Run: headless pygame with SDL's dummy video driver; simulated clock (each Clock.tick advances the game by its frame time, no real sleeping); random seed 0; keys injected as events and as key.get_pressed() state; no mouse input.
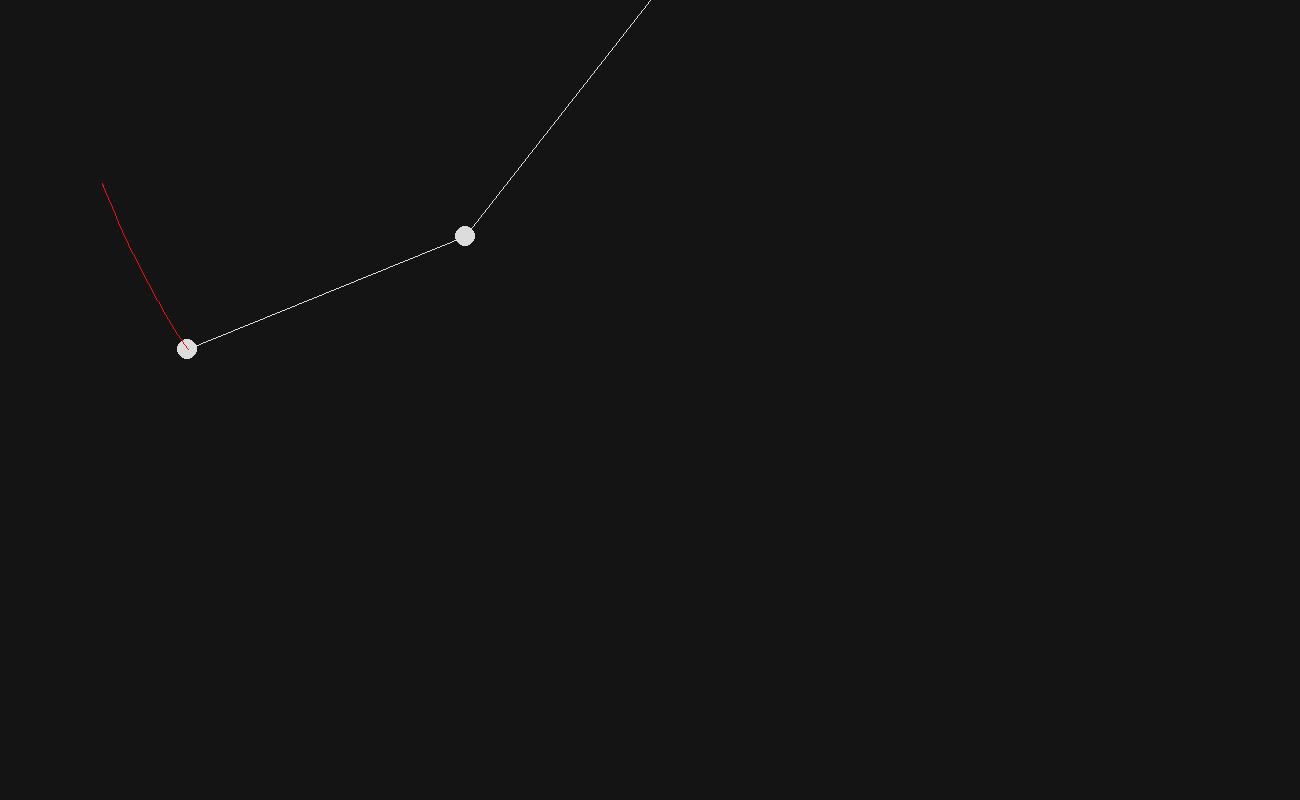
Frame 1 of 4 · flips 1–60 · no input
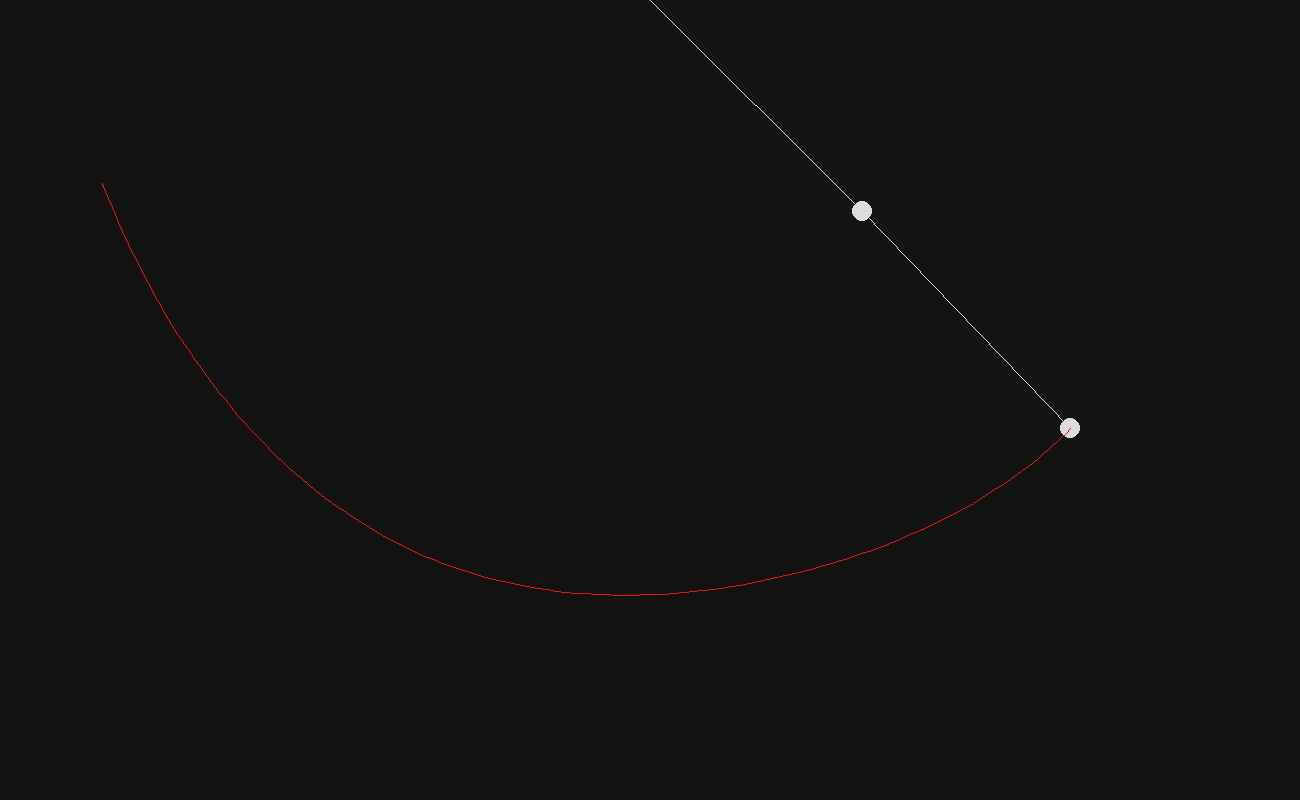
Frame 2 of 4 · flips 61–180 · tapped SPACE, RETURN · held RIGHT (→), D
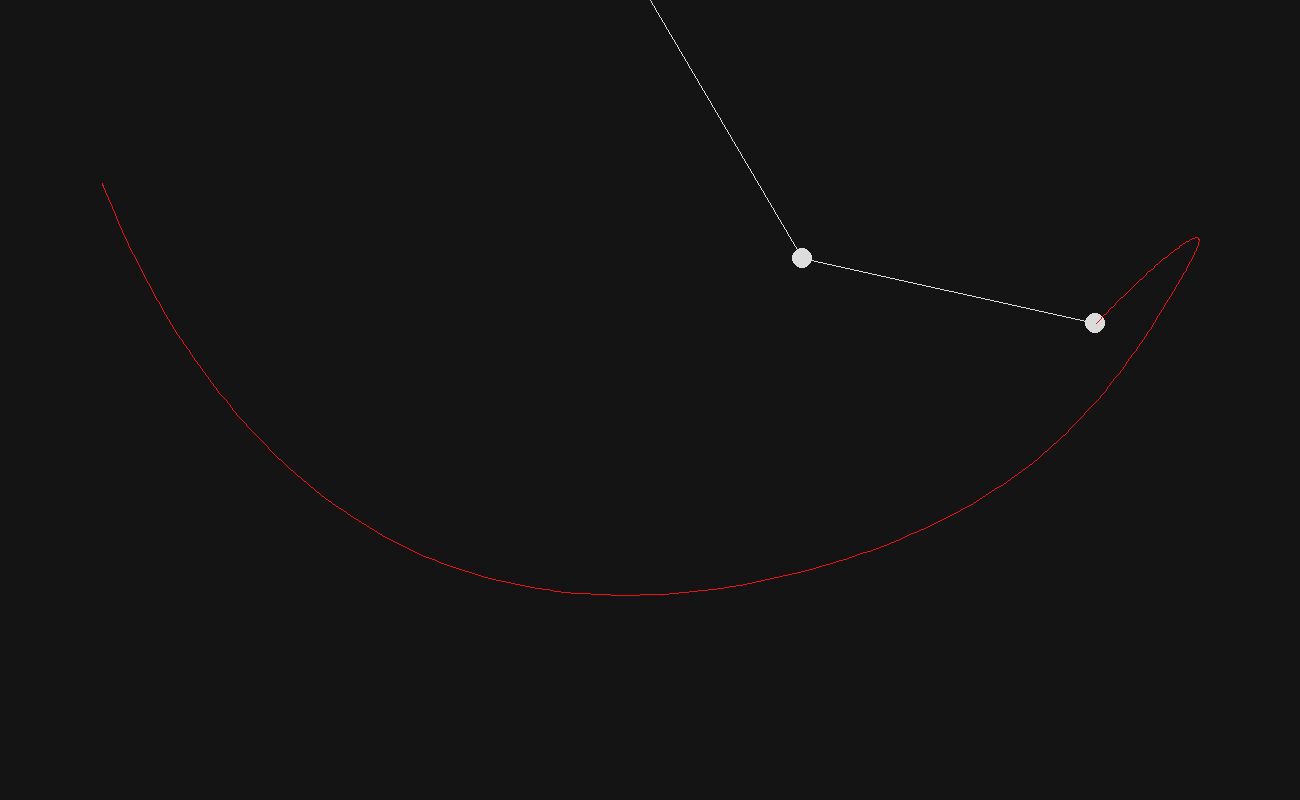
Frame 3 of 4 · flips 181–300 · held DOWN (↓), S
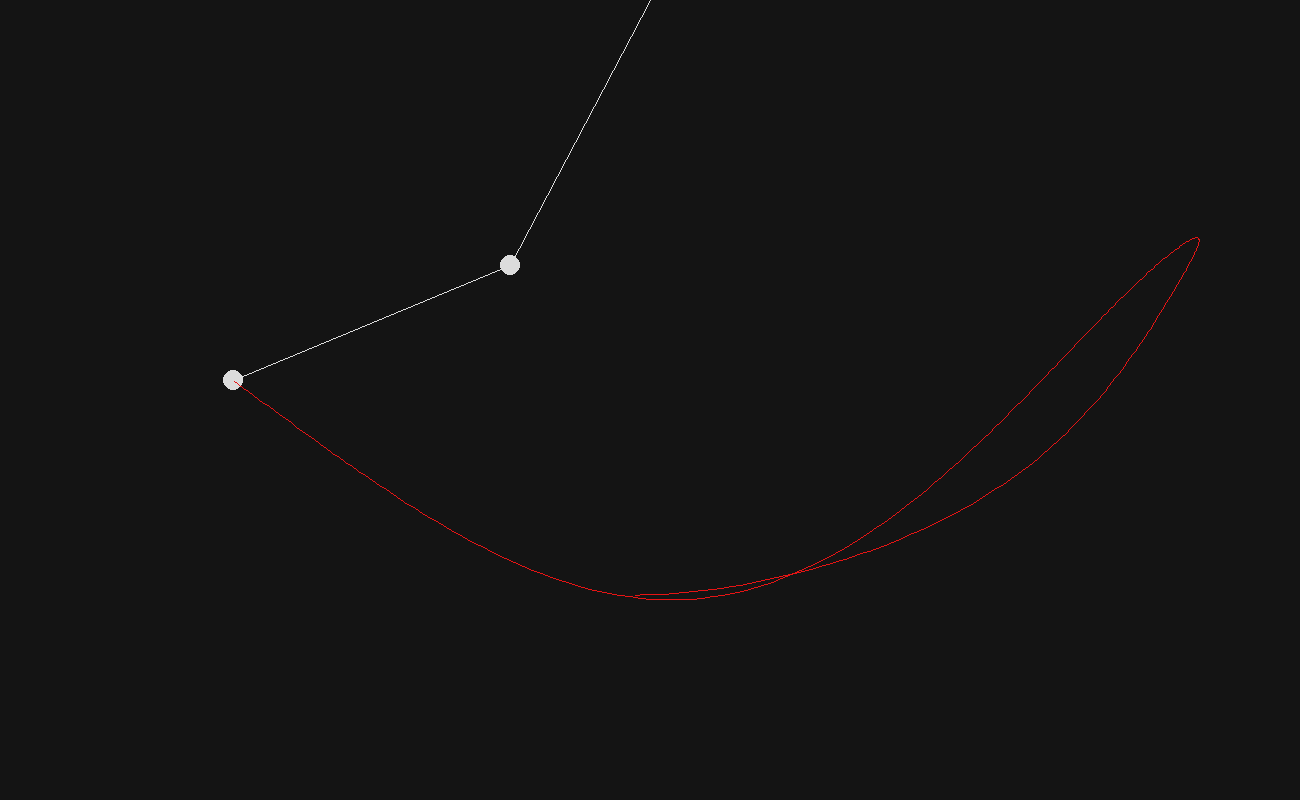
Frame 4 of 4 · flips 301–420 · held LEFT (←), A, UP (↑), W

The pygame program that drew these frames:

# Double Pendulum
# Author: Sam Barba
# Created 22/09/2021

# Press R to reset

from math import pi, sin, cos
import pygame as pg
import random
import sys

R1 = 300
R2 = 300
M1 = 10
M2 = 10
G = 0.1
WIDTH = 1300
HEIGHT = 800
FPS = 120

a1vel = a2vel = 0
positions = []

# ---------------------------------------------------------------------------------------------------- #
# --------------------------------------------  FUNCTIONS  ------------------------------------------- #
# ---------------------------------------------------------------------------------------------------- #

def draw():
	global a1, a2, a1vel, a2vel, positions

	scene.fill((20, 20, 20))

	num1 = -G * (2 * M1 + M2) * sin(a1)
	num2 = -M2 * G * sin(a1 - 2 * a2)
	num3 = -2 * sin(a1 - a2) * M2
	num4 = a2vel * a2vel * R2 + a1vel * a1vel * R1 * cos(a1 - a2)
	den = R1 * (2 * M1 + M2 - M2 * cos(2 * a1 - 2 * a2))
	a1acc = (num1 + num2 + num3 * num4) / den

	num1 = 2 * sin(a1 - a2)
	num2 = a1vel * a1vel * R1 * (M1 + M2)
	num3 = G * (M1 + M2) * cos(a1)
	num4 = a2vel * a2vel * R2 * M2 * cos(a1 - a2)
	den = R2 * (2 * M1 + M2 - M2 * cos(2 * a1 - 2 * a2))
	a2acc = num1 * (num2 + num3 + num4) / den

	x1 = R1 * sin(a1) + WIDTH / 2
	y1 = R1 * cos(a1)

	x2 = x1 + R2 * sin(a2)
	y2 = y1 + R2 * cos(a2)

	positions.append([round(x2), round(y2)])
	positions = positions[-300:]

	pg.draw.line(scene, (220, 220, 220), (WIDTH / 2, 0), (x1, y1))
	pg.draw.line(scene, (220, 220, 220), (x1, y1), (x2, y2))
	pg.draw.circle(scene, (220, 220, 220), (x1, y1), 10)
	pg.draw.circle(scene, (220, 220, 220), (x2, y2), 10)

	if len(positions) > 1:
		for i in range(len(positions) - 1):
			drawLine(scene, *positions[i], *positions[i + 1])

	pg.display.flip()

	a1vel += a1acc
	a2vel += a2acc
	a1 += a1vel
	a2 += a2vel

	# Damping
	a1vel *= 0.9999
	a2vel *= 0.9999

# Bresenham's algorithm
def drawLine(scene, x1, y1, x2, y2):
	dx = abs(x2 - x1)
	dy = -abs(y2 - y1)
	sx = 1 if x1 < x2 else -1
	sy = 1 if y1 < y2 else -1
	err = dx + dy

	while True:
		scene.set_at((x1, y1), (230, 20, 20))

		if x1 == x2 and y1 == y2: return

		e2 = 2 * err
		if e2 >= dy:
			err += dy
			x1 += sx
		if e2 <= dx:
			err += dx
			y1 += sy

# ---------------------------------------------------------------------------------------------------- #
# ----------------------------------------------  MAIN  ---------------------------------------------- #
# ---------------------------------------------------------------------------------------------------- #

a1 = random.random() * 2 * pi
a2 = random.random() * 2 * pi

pg.init()
pg.display.set_caption("Double Pendulum")
scene = pg.display.set_mode((WIDTH, HEIGHT))
clock = pg.time.Clock()

while True:
	for event in pg.event.get():
		if event.type == pg.QUIT:
			pg.quit()
			sys.exit(0)
		elif event.type == pg.KEYDOWN:
			if event.key == pg.K_r:
				a1 = random.random() * 2 * pi
				a2 = random.random() * 2 * pi
				a1vel = a2vel = 0
				positions = []

	draw()
	clock.tick(FPS)
